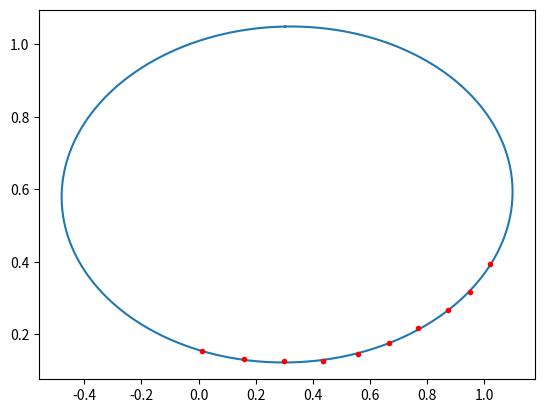

Generate this figure with matplotlib:
import matplotlib.pyplot as plt
import numpy as np
from mpl_toolkits import mplot3d
import math
import random

x = [1.02,0.95,0.87,0.77,0.67,0.56,0.44,0.3,0.16,0.01]
y = [0.39,0.32,0.27,0.22,0.18,0.15,0.13,0.12,0.13,0.15]

for i in range(len(x)):
    x[i] = x[i] + random.uniform(-0.005, 0.005)
    y[i] = y[i] + random.uniform(-0.005, 0.005)

a1 =  np.power(y, 2)
b1 = np.multiply(x, y)
x1 = np.power(x, 2)

A = np.vstack([a1, b1, x, y, np.ones(len(x))]).T

a, b, c, d, e = np.linalg.lstsq(A, x1, rcond = None)[0]

def computeEllipse(a, b, c, d, e):

    #Returns x-y arrays for ellipse coordinates.
    #Equation is of the form a*y**2 + b*x*y + c*x + d*y + e = x**2

    # Convert x**2 coordinate to +1
    a = -a
    b = -b
    c = -c
    d = -d
    e = -e
    # Rotation angle
    theta = 0.5 * math.atan(b / (1 - a))
    # Rotated equation
    sin = math.sin(theta)
    cos = math.cos(theta)
    aa = cos**2 + b * sin * cos + a * sin**2
    bb = sin**2 - b * cos * sin + a * cos**2
    cc = c * cos + d * sin
    dd = -c * sin + d * cos
    ee = e
    # Standard Form
    axMaj = 1 / math.sqrt(aa)
    axMin = 1 / math.sqrt(bb)
    scale = math.sqrt(cc**2 / (4 * aa) + dd**2 / (4 * bb) - ee)
    h = -cc / (2 * aa)
    k = -dd / (2 * bb)
    # Parametrized Equation
    t = np.linspace(0, 2 * math.pi, 1000)
    xx = h + axMaj * scale * np.sin(t)
    yy = k + axMin * scale * np.cos(t)
    # Un-rotated coordinates
    x = xx * cos - yy * sin
    y = xx * sin + yy * cos

    return x, y

lines = plt.plot(*computeEllipse(a, b, c, d, e))
ax = lines[0].axes
ax.plot(x, y, 'r.')

"""
y2 = []
y_ = []
xy = []
x_ = []
x2 = []
for i in range(len(x)):
    xy.append(b*x[i]*y[i])
    y2.append(a*(y[i]**2))
    y_.append(d*y[i])
    x_.append(c*x[i])
    x2.append(x[i]**2)

z = []
for i in range(len(x)):
    z.append(y2[i] + xy[i] + x_[i] + y_[i] + e - x2[i])
    
fig = plt.figure()
ax = plt.axes(projection='3d')

ax.contour3D(x, y, z, c= z,  cmap='binary')
"""
"""
def get_transforms(A, B, C, D, E, F, G): 
    #Get transformation matrix and shift for a 3d ellipsoid 

    #Assume A*x**2 + C*y**2 + D*x + E*y + B*x*y + F + G*z**2 = 0, 
    #use principal axis transformation and verify that the inputs 
    #correspond to an ellipsoid. 

    #Returns: (d, V, s) tuple of arrays 
        #d: shape (3,) of semi-major axes in the canonical form 
           #(X/d1)**2 + (Y/d2)**2 + (Z/d3)**2 = 1 
        #V: shape (3,3) of the eigensystem 
        #s: shape (3,) shift from the linear terms 
     

    # construct original matrix 
    M = np.array([[A, B/2, 0], 
                  [B/2, C, 0], 
                  [0, 0, G]]) 
    # construct original linear coefficient vector 
    b0 = np.array([D, E, 0]) 
    # constant term 
    c0 = F 

    # compute eigensystem 
    D, V = np.linalg.eig(M) 
    if (D <= 0).any(): 
        raise ValueError("Parameter matrix is not positive definite!") 

    # transform the shift 
    b1 = b0 @ V 

    # compute the final shift vector 
    s = b1 / (2 * D) 

    # compute the final constant term, also has to be positive 
    c2 = (b1**2 / (4 * D)).sum() - c0 
    if c2 <= 0: 
        print(b1, D, c0, c2) 
        raise ValueError("Constant in the canonical form is not positive!")

    # compute the semi-major axes 
    d = np.sqrt(c2 / D) 

    return d, V, s 

def get_ellipsoid_coordinates(A, B, C, D, E, F, G, n_theta=20, n_phi=40): 
    #Compute coordinates of an ellipsoid on an ellipsoidal grid 

    #Returns: x, y, z arrays of shape (n_theta, n_phi) 
    

    # get canonical grid 
    theta,phi = np.mgrid[0:np.pi:n_theta*1j, 0:2*np.pi:n_phi*1j] 
    r2 = np.array([np.sin(theta) * np.cos(phi), 
                   np.sin(theta) * np.sin(phi), 
                   np.cos(theta)]) # shape (3, n_theta, n_phi) 

    # get transformation data 
    d, V, s = get_transforms(A, B, C, D, E, F, G)  # could be *args I guess 

    # shift and transform back the coordinates 
    r1 = d[:,None,None]*r2 - s[:,None,None]  # broadcast along first of three axes
    r0 = (V @ r1.reshape(3, -1)).reshape(r1.shape)  # shape (3, n_theta, n_phi) 

    return r0  # unpackable to x, y, z of shape (n_theta, n_phi)

args = -a,b,c,d,e,1,1
x,y,z = get_ellipsoid_coordinates(*args) 
np.allclose(a*y**2+b*x*y+c*x+d*y+e-x**2-z, 0)
    
# create 3d axes
fig = plt.figure() 
ax = fig.add_subplot(111, projection='3d')

# plot the data
ax.plot_wireframe(x, y, z)
ax.set_xlabel('x')
ax.set_ylabel('y')
ax.set_zlabel('z')

# scaling hack
bbox_min = np.min([x, y, z])
bbox_max = np.max([x, y, z])
ax.auto_scale_xyz([bbox_min, bbox_max], [bbox_min, bbox_max], [bbox_min, bbox_max])

plt.show()
"""
    
"""
fig = plt.figure()
ax = fig.add_subplot(111, projection='3d')
 
y2 = []
y_ = []
xy = []
x_ = []
x2 = []
for i in range(len(x)):
    xy.append(b*x[i]*y[i])
    y2.append(a*(y[i]**2))
    y_.append(d*y[i])
    x_.append(c*x[i])
    x2.append(x[i]**2)

z = []
for i in range(len(x)):
    z.append(y2[i] + xy[i] + x_[i] + y_[i] + e - x2[i])

# Make data
u = np.linspace(0, 2 * np.pi, 100)
v = np.linspace(0, np.pi, 100)
for i in range(len(x)):
    x[i] = x[i] * np.outer(np.cos(u), np.sin(v))
    y[i] = y[i] * np.outer(np.sin(u), np.sin(v))
    z[i] = z[i] * np.outer(np.ones(np.size(u)), np.cos(v))
 
# Plot the surface
ax.plot_surface(x, y, z, color='b')
 
plt.show()
"""